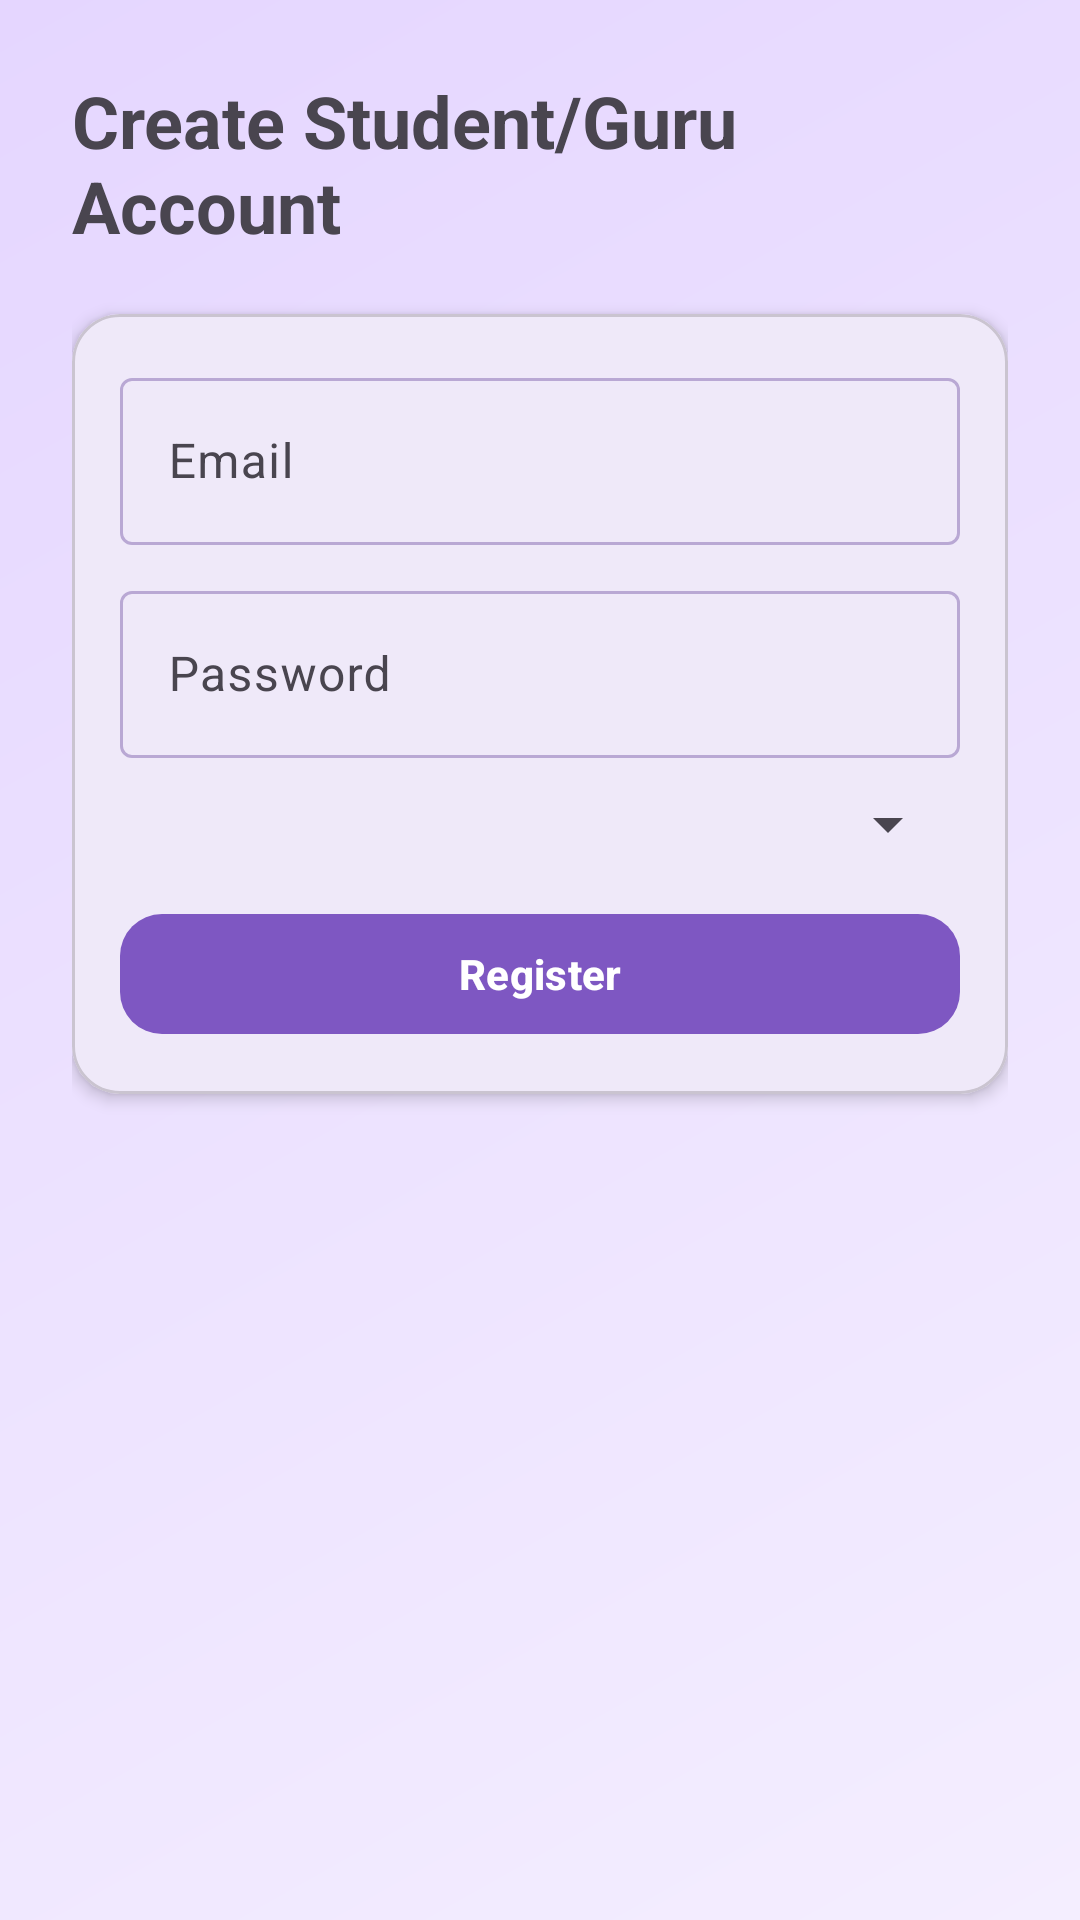

The Android layout XML behind this screen, and the referenced resources:
<!-- AndroidManifest.xml: application theme Theme.NimmaGuru -->
<!-- res/layout/activity_register.xml -->
<LinearLayout xmlns:android="http://schemas.android.com/apk/res/android"
    xmlns:app="http://schemas.android.com/apk/res-auto"
    android:layout_width="match_parent"
    android:layout_height="match_parent"
    android:orientation="vertical"
    android:padding="24dp"
    android:background="@drawable/bg_gradient">

    <TextView android:layout_width="wrap_content" android:layout_height="wrap_content" android:text="Create Student/Guru Account" android:textStyle="bold" android:textSize="24sp"/>

    <com.google.android.material.card.MaterialCardView
        android:layout_width="match_parent"
        android:layout_height="wrap_content"
        android:layout_marginTop="20dp"
        app:cardCornerRadius="16dp"
        app:cardElevation="3dp">

        <LinearLayout android:layout_width="match_parent" android:layout_height="wrap_content" android:orientation="vertical" android:padding="16dp">
            <com.google.android.material.textfield.TextInputLayout android:layout_width="match_parent" android:layout_height="wrap_content" android:hint="Email" app:boxBackgroundMode="outline">
                <com.google.android.material.textfield.TextInputEditText android:id="@+id/etEmail" android:layout_width="match_parent" android:layout_height="wrap_content"/>
            </com.google.android.material.textfield.TextInputLayout>
            <com.google.android.material.textfield.TextInputLayout android:layout_width="match_parent" android:layout_height="wrap_content" android:layout_marginTop="10dp" android:hint="Password" app:boxBackgroundMode="outline">
                <com.google.android.material.textfield.TextInputEditText android:id="@+id/etPassword" android:inputType="textPassword" android:layout_width="match_parent" android:layout_height="wrap_content"/>
            </com.google.android.material.textfield.TextInputLayout>
            <Spinner android:id="@+id/spRole" android:layout_width="match_parent" android:layout_height="wrap_content" android:layout_marginTop="10dp"/>
            <com.google.android.material.button.MaterialButton android:id="@+id/btnRegister" android:layout_width="match_parent" android:layout_height="wrap_content" android:layout_marginTop="14dp" android:text="Register" android:textStyle="bold" app:cornerRadius="14dp"/>
        </LinearLayout>
    </com.google.android.material.card.MaterialCardView>
</LinearLayout>
<!-- resources referenced by this layout -->
<resources>
  <!-- drawable bg_gradient (drawable) -->
  <shape xmlns:android="http://schemas.android.com/apk/res/android" android:shape="rectangle">
      <gradient android:angle="135" android:startColor="#F4EEFF" android:endColor="#E5D6FF"/>
  </shape>
  <style name="Theme.NimmaGuru" parent="Theme.Material3.Light.NoActionBar">
          <item name="colorPrimary">@color/primary</item>
          <item name="colorOnPrimary">@color/onPrimary</item>
          <item name="colorPrimaryContainer">@color/primaryContainer</item>
          <item name="colorOnPrimaryContainer">@color/onPrimaryContainer</item>
          <item name="colorSecondary">@color/secondary</item>
          <item name="colorSurface">@color/surface</item>
          <item name="colorSurfaceVariant">@color/surfaceVariant</item>
          <item name="colorOnSurface">@color/onSurface</item>
          <item name="colorOutline">@color/outline</item>
          <item name="android:statusBarColor" tools:targetApi="l">@color/primary</item>
      </style>
  <color name="primary">#7E57C2</color>
  <color name="onPrimary">#FFFFFF</color>
  <color name="primaryContainer">#EDE1FF</color>
  <color name="onPrimaryContainer">#2E1A47</color>
  <color name="secondary">#BA68C8</color>
  <color name="surface">#FAF7FF</color>
  <color name="surfaceVariant">#F0E8FF</color>
  <color name="onSurface">#2A2333</color>
  <color name="outline">#B9A8D4</color>
</resources>
